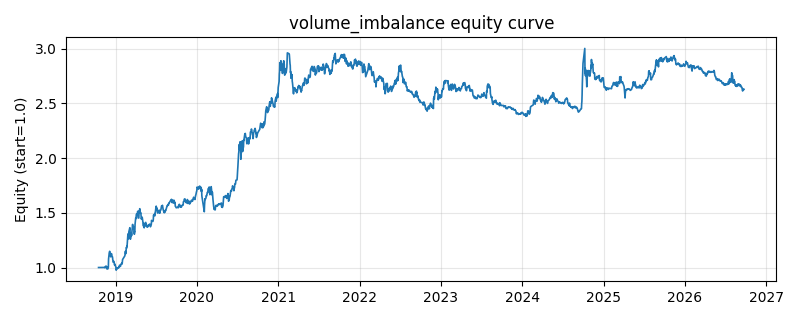

The data file committed next to this chart (first rows):
date, equity
2018-10-16, 1.0
2018-10-17, 1.0
2018-10-18, 1.0
2018-10-19, 1.0
2018-10-22, 1.0
2018-10-23, 1.0
2018-10-24, 1.0
2018-10-25, 1.0
2018-10-26, 1.0
2018-10-29, 1.0
2018-10-30, 1.0
2018-10-31, 1.0
2018-11-01, 1.0
2018-11-02, 1.0
2018-11-05, 1.0
2018-11-06, 1.0
2018-11-07, 1.0
2018-11-08, 1.0
2018-11-09, 1.0
2018-11-12, 0.9997
2018-11-13, 1.001
2018-11-14, 0.9977
2018-11-15, 1.005
2018-11-16, 1.009
2018-11-19, 1.014
2018-11-20, 0.9986
2018-11-21, 1.006
2018-11-22, 1.003
2018-11-23, 0.9862
2018-11-26, 0.9868
2018-11-27, 0.988
2018-11-28, 1.006
2018-11-29, 1.001
2018-11-30, 1.078
2018-12-03, 1.133
2018-12-04, 1.134
2018-12-05, 1.148
2018-12-06, 1.116
2018-12-07, 1.113
2018-12-10, 1.098
2018-12-11, 1.103
2018-12-12, 1.105
2018-12-13, 1.127
2018-12-14, 1.108
2018-12-17, 1.099
2018-12-18, 1.09
2018-12-19, 1.07
2018-12-20, 1.062
2018-12-21, 1.048
2018-12-24, 1.056
2018-12-25, 1.048
2018-12-26, 1.035
2018-12-27, 1.022
2018-12-28, 1.03
2019-01-02, 1.003
2019-01-03, 0.9755
2019-01-04, 0.982
2019-01-07, 0.9903
2019-01-08, 0.9925
2019-01-09, 0.9907
... 1,870 more rows
